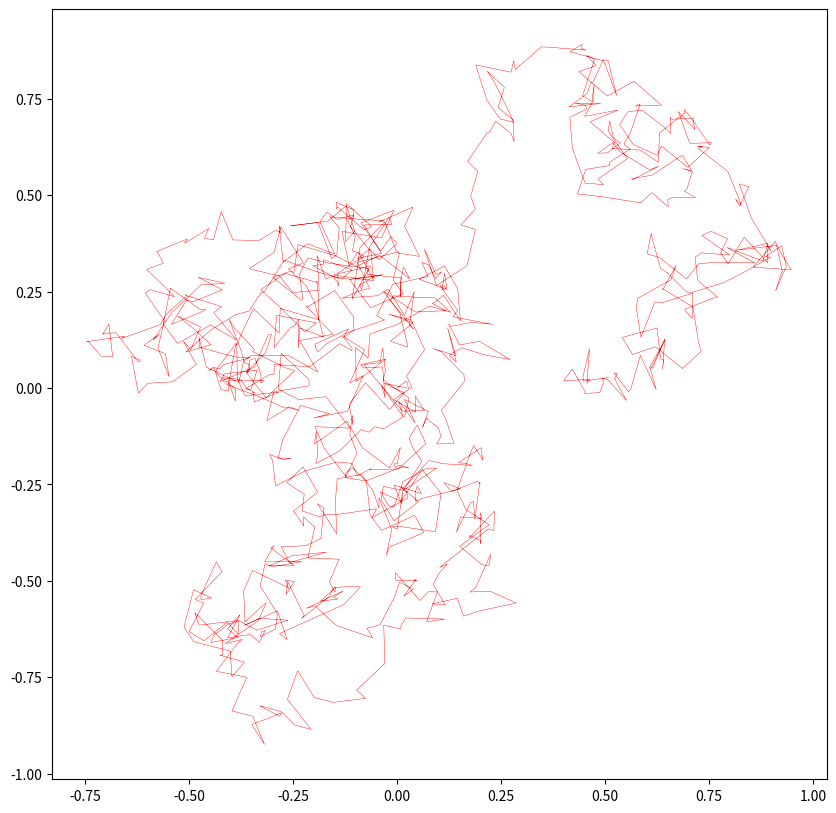

Write the Python code that produced this figure.
import math
import random
import numpy as np
import matplotlib.pyplot as plt
import seaborn as sns
import pandas as pd

center = (0,0)
radius = 1.0

p1 = [0,0]


def getRandomStepDistance():
	return random.uniform(0.001, 0.1)

def getRandomDirection():
	return random.uniform(0, 2 * math.pi)

def isPointTooFarFromCenter(point):
	return getDistance(point, center) > radius

def getDistance(point1, point2):
	return math.sqrt( pow(point2[0] - point1[0],2) + pow(point2[1] - point1[1], 2))

def movePoint(point):
	temp = [-0.5,-0.5]

	temp[0] = point[0]
	temp[1] = point[1]

	direction = getRandomDirection()
	stepdistance = getRandomStepDistance()

	point[0] = round(point[0] + math.cos(direction)*stepdistance, 4)
	point[1] = round(point[1] + math.sin(direction)*stepdistance, 4)

	if (isPointTooFarFromCenter(point)):
		point[0] = temp[0]
		point[1] = temp[1]
		movePoint(point)

def generatePointsFromCenter(n):
	if n < 1: 
		return
	point = [0, 0]
	arr = np.empty((0,2))
	arr = np.append(arr, np.array([point]), axis=0)
	
	for i in range(n-1):
		movePoint(point)
		arr = np.append(arr, np.array([point]), axis=0)
		
	return arr


arr = generatePointsFromCenter(1000)
print(arr.shape)


#print(arr)
plt.figure(figsize=(10,10))
plt.plot(*zip(*arr), lw=0.3, marker='', color='r')

df = pd.DataFrame(arr, columns = ['x', 'y'])
print(df.describe())
#a = sns.scatterplot(x=df.x, y=df.y)
#sns.scatterplot(x=df.x, y=df.y, data=df)
#a.ax_joint.plot([0],[0],'o',ms=10 , mec='r', mfc='none')
plt.show()